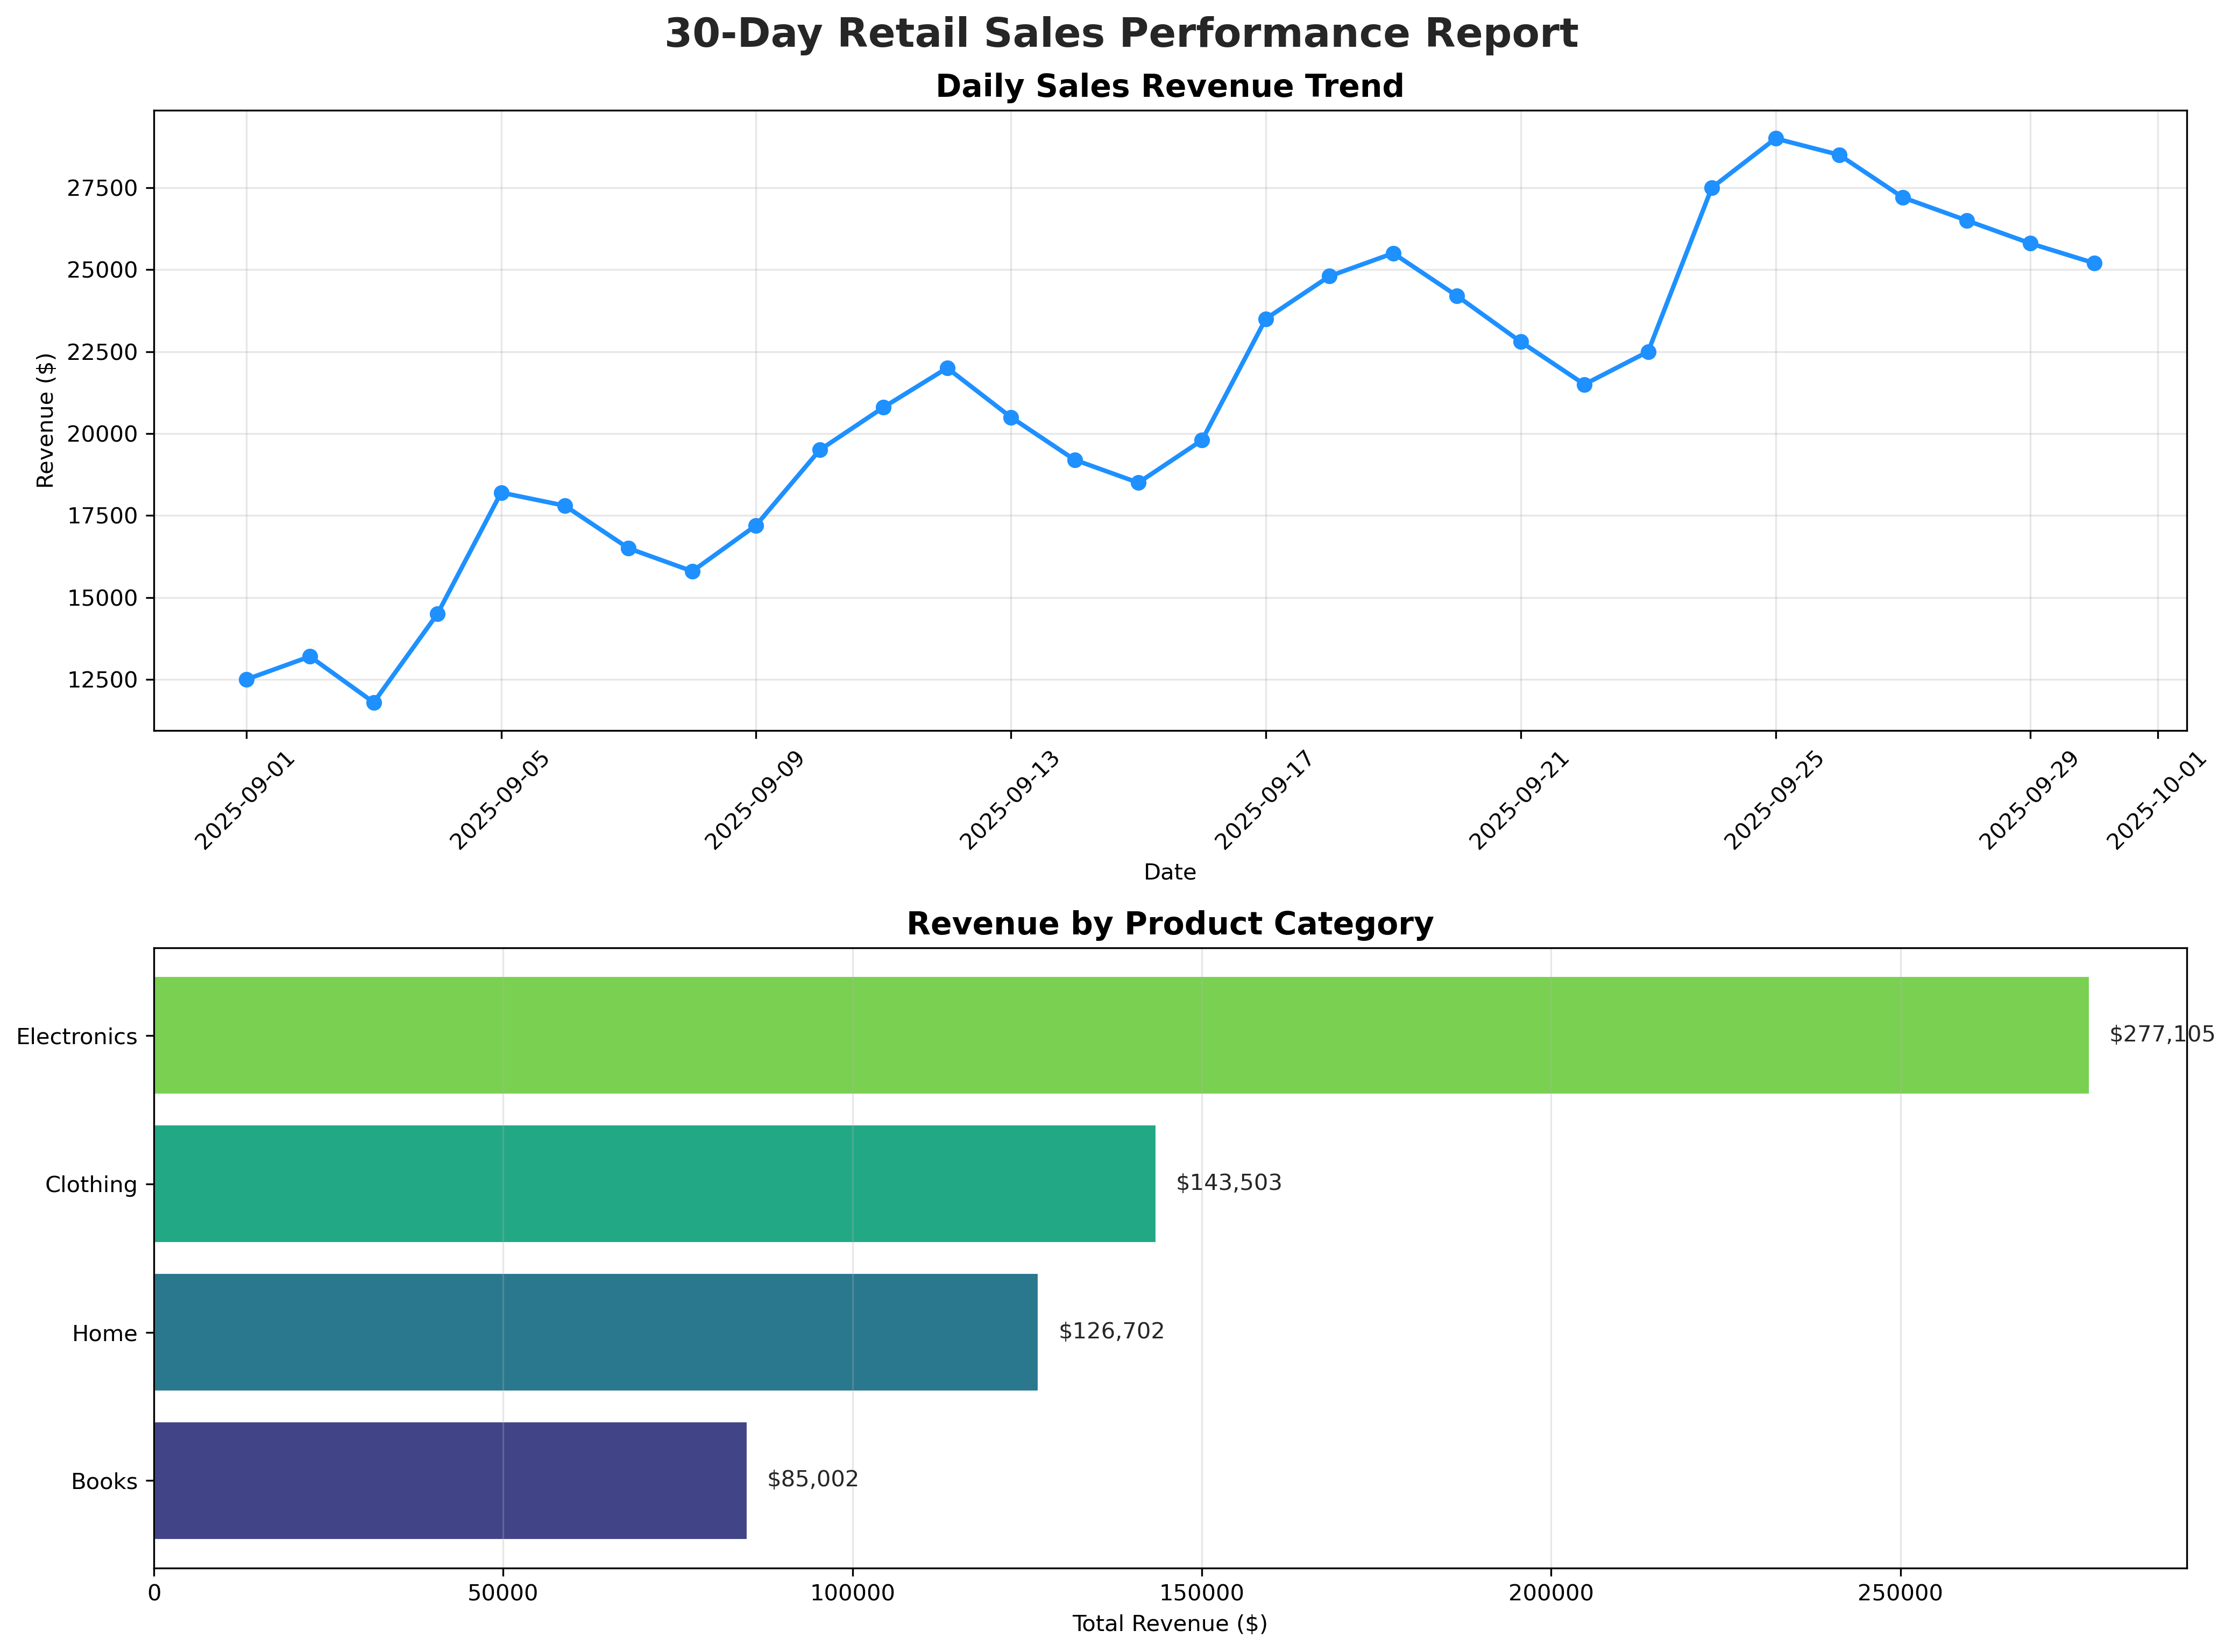

The script that saved this image:
import pandas as pd
import matplotlib
matplotlib.use('Agg')
import matplotlib.pyplot as plt
import seaborn as sns

# Read the retail sales data
with open('retail_sales.txt', 'r') as f:
    lines = f.readlines()

# Skip the header comment and read the data
data_str = ''.join(lines[1:])
from io import StringIO
df = pd.read_csv(StringIO(data_str), sep=r'\s+')

# Convert date column to datetime objects
df['date'] = pd.to_datetime(df['date'])

# Print basic statistics
print("Retail Sales Analysis:")
print("======================")
print(f"Total days analysed: {len(df)}")
print(f"Total sales revenue: ${df['revenue'].sum():,.2f}")
print(f"Average daily revenue: ${df['revenue'].mean():,.2f}")
best_day_idx = df['revenue'].idxmax()
best_day_date_str = str(df.at[best_day_idx, 'date'])
print(f"Best sales day: {best_day_date_str} with ${df.at[best_day_idx, 'revenue']:,.2f}")
print(f"Average transaction value: ${df['avg_transaction'].mean():.2f}")

# Find best-selling category
category_totals = df.groupby('category')['revenue'].sum().sort_values(ascending=False)
print(f"Best-selling category: {category_totals.index[0]} with ${category_totals.iloc[0]:,.2f}")

# Create a visualisation
fig, (ax1, ax2) = plt.subplots(2, 1, figsize=(14, 10))
sns.set_style("whitegrid")

# Plot 1: Daily revenue trend
ax1.plot(df['date'], df['revenue'], marker='o', color='dodgerblue', linewidth=2)
ax1.set_xlabel('Date')
ax1.set_ylabel('Revenue ($)', color='black')
ax1.set_title('Daily Sales Revenue Trend', fontsize=14, fontweight='bold')
ax1.tick_params(axis='y', labelcolor='black')
ax1.tick_params(axis='x', rotation=45)
ax1.grid(True, alpha=0.3)

# Plot 2: Category performance
category_sales = df.groupby('category')['revenue'].sum().sort_values()
bars = ax2.barh(category_sales.index, category_sales.values, color=sns.color_palette("viridis", len(category_sales)))
ax2.set_xlabel('Total Revenue ($)')
ax2.set_title('Revenue by Product Category', fontsize=14, fontweight='bold')
ax2.grid(True, alpha=0.3, axis='x')

# Add value labels on bars
for i, bar in enumerate(bars):
    width = bar.get_width()
    ax2.text(width + max(category_sales) * 0.01, bar.get_y() + bar.get_height()/2, 
             f'${width:,.0f}', ha='left', va='center')

plt.tight_layout()
fig.suptitle('30-Day Retail Sales Performance Report', fontsize=18, fontweight='bold', y=1.02)

# Save the figure
plt.savefig('sales_analysis.png', bbox_inches='tight', dpi=300)
print("\nAnalysis complete. Results saved to 'sales_analysis.png'")